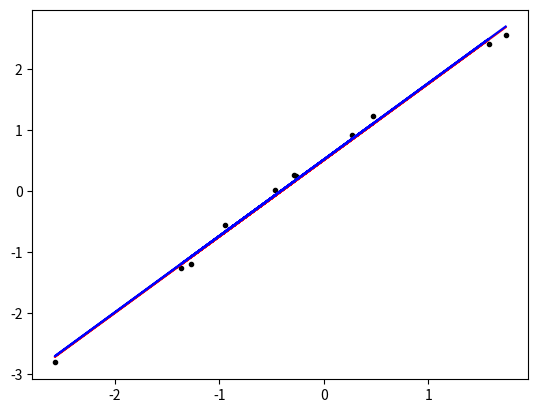

Write Python code to recreate this figure.
import numpy as np
import scipy.optimize as so
import matplotlib.pyplot as plt

# Use Levenberg-Marquardt algorithm to solve linear least squares problem
# for some data y, and the assumption of a line as a model

# True intercept and slope
# How does this change for the pose estimation problem?
p_true = np.array([0.5,1.25])

# Define our model
# What should this be for the pose estimation problem?
def f(x,p):
    y_predicted = p[0] + p[1]*x
    return y_predicted

# Create synthetic data
n = 11
x = np.random.randn(n)
sigma_obs = 0.1  # Measurement error
y_obs = f(x,p_true) + np.random.randn(n)*sigma_obs

# Define the residual as f(intercept,slope,x) - y
def residual(p,x,y):
    return f(x,p) - y

# Make an initial guess about the slope and intercept
p_0 = np.array([0,0])

# Use scipy implementation of Levenburg-Marquardt to find the optimal 
# slope and intercept values.
p_opt = so.least_squares(residual, p_0, method='lm',args=(x,y_obs))['x']

plt.plot(x,y_obs,'k.')
plt.plot(x,f(x,p_true),'r-')
plt.plot(x,f(x,p_opt),'b-')
plt.show()

